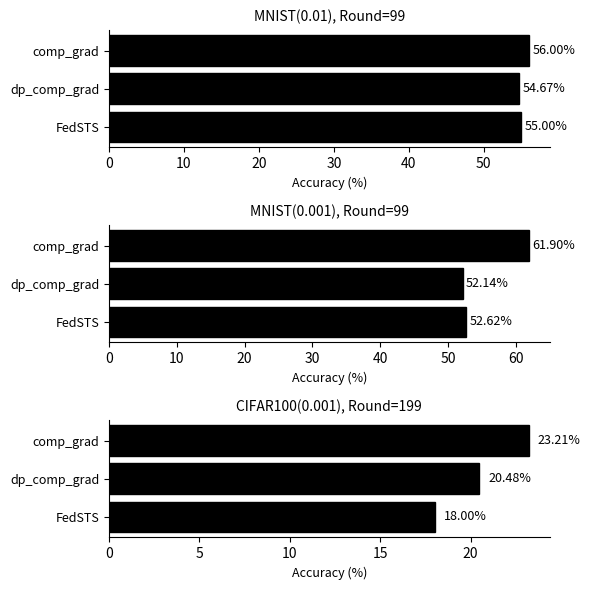
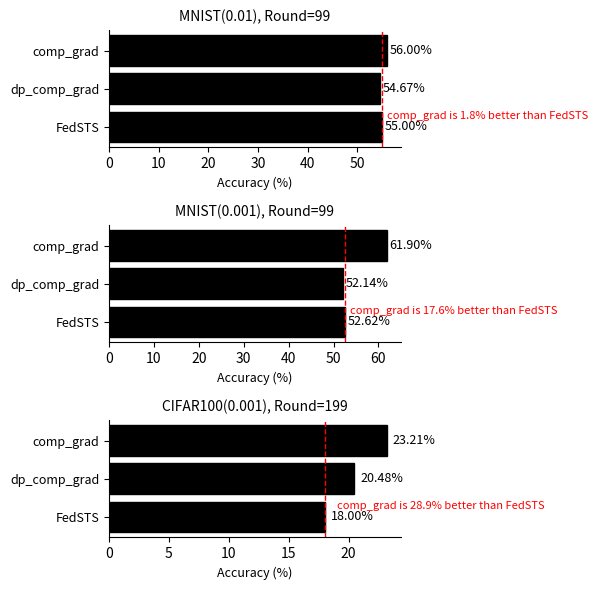
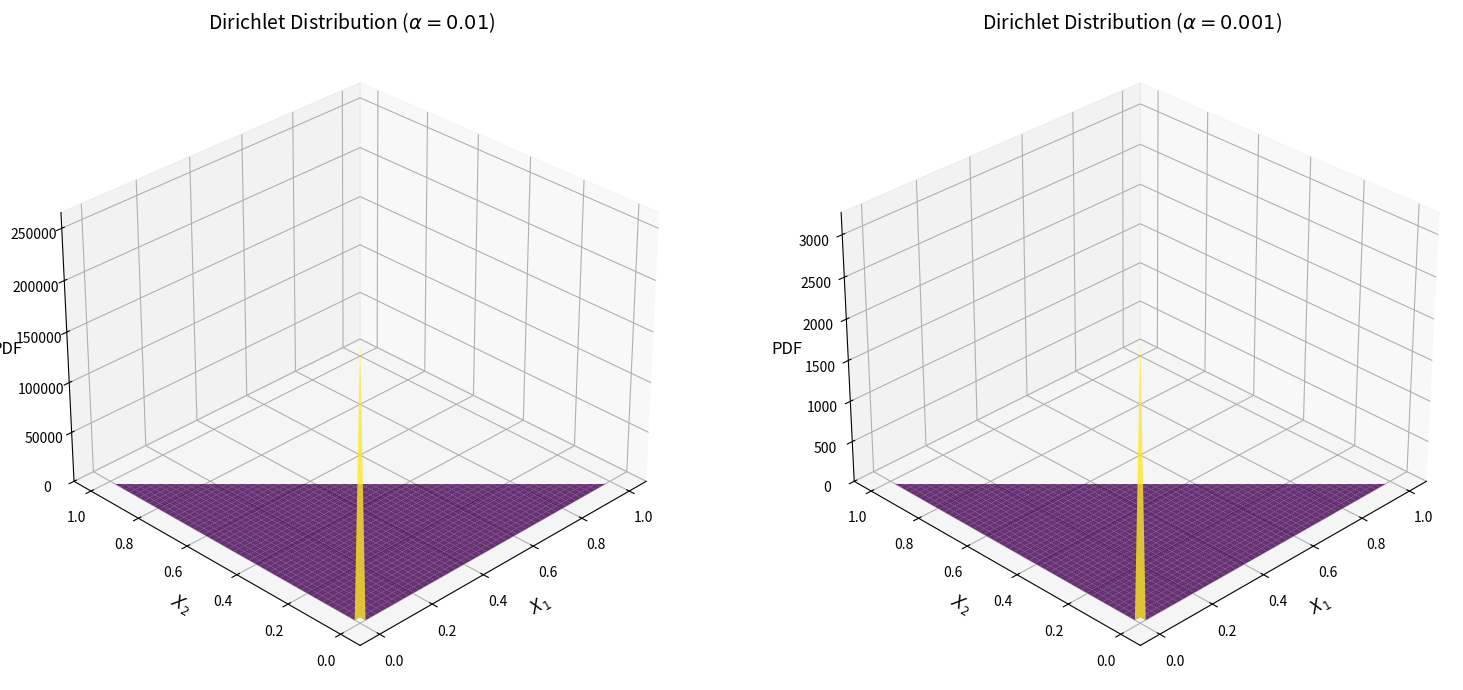

Recreate these plots in Python, in order.
import matplotlib.pyplot as plt
import numpy as np

# Data
# Format: { (dataset): {"round": round_number,
#                       "methods": {"comp_grad": value, "dp_comp_grad": value, "FedSTS": value}} }
data = {
    "MNIST(0.01)": {
        "round": 99,
        "methods": {
            "comp_grad": 56.00,
            "dp_comp_grad": 54.67,
            "FedSTS": 55.00
        }
    },
    "MNIST(0.001)": {
        "round": 99,
        "methods": {
            "comp_grad": 61.90,
            "dp_comp_grad": 52.14,
            "FedSTS": 52.62
        }
    },
    "CIFAR100(0.001)": {
        "round": 199,
        "methods": {
            "comp_grad": 23.21,
            "dp_comp_grad": 20.48,
            "FedSTS": 18.00
        }
    }
}

# We'll create one subplot per scenario in a column layout
fig, axes = plt.subplots(len(data), 1, figsize=(6, 6))

if len(data) == 1:
    axes = [axes]

scenarios = list(data.keys())

for i, scenario in enumerate(scenarios):
    ax = axes[i]
    scenario_data = data[scenario]
    methods = list(scenario_data['methods'].keys())
    values = list(scenario_data['methods'].values())

    # Sort by value if desired (optional)
    # indices = np.argsort(values)
    # methods = [methods[j] for j in indices]
    # values = [values[j] for j in indices]

    # Create a horizontal bar plot
    y_pos = np.arange(len(methods))
    ax.barh(y_pos, values, color='black', edgecolor='black')

    # Add text labels for the values on the bars
    for j, v in enumerate(values):
        ax.text(v + 0.5, j, f"{v:.2f}%", va='center', fontsize=9)

    # Formatting
    ax.set_yticks(y_pos)
    ax.set_yticklabels(methods, fontsize=9)
    ax.invert_yaxis()  # To have the first method on top
    ax.set_xlabel('Accuracy (%)', fontsize=9)
    ax.set_title(f"{scenario}, Round={scenario_data['round']}", fontsize=10)

    # Remove unnecessary spines
    ax.spines['top'].set_visible(False)
    ax.spines['right'].set_visible(False)

plt.tight_layout()
plt.show()


import matplotlib.pyplot as plt
import numpy as np

# Data
data = {
    "MNIST(0.01)": {
        "round": 99,
        "methods": {
            "comp_grad": 56.00,
            "dp_comp_grad": 54.67,
            "FedSTS": 55.00
        }
    },
    "MNIST(0.001)": {
        "round": 99,
        "methods": {
            "comp_grad": 61.90,
            "dp_comp_grad": 52.14,
            "FedSTS": 52.62
        }
    },
    "CIFAR100(0.001)": {
        "round": 199,
        "methods": {
            "comp_grad": 23.21,
            "dp_comp_grad": 20.48,
            "FedSTS": 18.00
        }
    }
}

fig, axes = plt.subplots(len(data), 1, figsize=(6, 6))

if len(data) == 1:
    axes = [axes]

scenarios = list(data.keys())

for i, scenario in enumerate(scenarios):
    ax = axes[i]
    scenario_data = data[scenario]
    methods = list(scenario_data['methods'].keys())
    values = list(scenario_data['methods'].values())

    y_pos = np.arange(len(methods))
    bars = ax.barh(y_pos, values, color='black', edgecolor='black')

    # Add text labels for the values on the bars
    for j, v in enumerate(values):
        ax.text(v + 0.5, j, f"{v:.2f}%", va='center', fontsize=9)

    # Find indices and values for FedSTS and comp_grad
    if "FedSTS" in methods and "comp_grad" in methods:
        fedsts_idx = methods.index("FedSTS")
        fedsts_val = scenario_data['methods']['FedSTS']
        comp_val = scenario_data['methods']['comp_grad']

        # Draw a red line at the FedSTS value
        ax.axvline(x=fedsts_val, color='red', linestyle='--', linewidth=1)
        
        # Compute improvement percentage
        improvement = ((comp_val - fedsts_val) / fedsts_val) * 100
        improvement_text = f"comp_grad is {improvement:.1f}% better than FedSTS"
        
        # Place the improvement text near the top of the subplot
        ax.text(fedsts_val + 1, fedsts_idx - 0.2, improvement_text, color='red', fontsize=8)

    # Formatting axes
    ax.set_yticks(y_pos)
    ax.set_yticklabels(methods, fontsize=9)
    ax.invert_yaxis()  # So that the first method appears at the top
    ax.set_xlabel('Accuracy (%)', fontsize=9)
    ax.set_title(f"{scenario}, Round={scenario_data['round']}", fontsize=10)

    # Remove unnecessary spines
    ax.spines['top'].set_visible(False)
    ax.spines['right'].set_visible(False)

plt.tight_layout()
plt.show()

import numpy as np
import matplotlib.pyplot as plt
from scipy.stats import dirichlet
from mpl_toolkits.mplot3d import Axes3D  # Necessary for 3D plotting

import numpy as np
import matplotlib.pyplot as plt
from scipy.stats import dirichlet
from mpl_toolkits.mplot3d import Axes3D  # Necessary for 3D plotting

def plot_dirichlet(alpha, ax, title, epsilon=1e-5):
    """
    Plots the Dirichlet distribution on a 3D simplex.

    Parameters:
    - alpha: float, concentration parameter for a symmetric Dirichlet distribution.
    - ax: matplotlib 3D axis to plot on.
    - title: str, title of the plot.
    - epsilon: float, small positive number to avoid zero components.
    """
    # Number of points along each axis
    num_points = 50

    # Generate a grid of points in the simplex, excluding the boundaries
    x = np.linspace(epsilon, 1 - epsilon, num_points)
    y = np.linspace(epsilon, 1 - epsilon, num_points)
    X, Y = np.meshgrid(x, y)
    Z = np.zeros_like(X)

    # Define the concentration parameters for a symmetric Dirichlet
    alpha_vector = [alpha, alpha, alpha]

    # Compute the Dirichlet PDF for each valid point in the simplex
    for i in range(X.shape[0]):
        for j in range(X.shape[1]):
            x_val = X[i, j]
            y_val = Y[i, j]
            z_val = 1 - x_val - y_val
            # Ensure all components are greater than epsilon and sum to 1 within tolerance
            if z_val > epsilon:
                Z[i, j] = dirichlet.pdf([x_val, y_val, z_val], alpha_vector)
            else:
                Z[i, j] = np.nan  # Outside the valid simplex region

    # Plot the surface
    surf = ax.plot_surface(X, Y, Z, cmap='viridis', edgecolor='none', alpha=0.8)

    # Set plot labels and title
    ax.set_title(title, fontsize=14)
    ax.set_xlabel('$X_1$', fontsize=12)
    ax.set_ylabel('$X_2$', fontsize=12)
    ax.set_zlabel('PDF', fontsize=12)

    # Customize the z axis
    ax.set_zlim(0, np.nanmax(Z))
    ax.view_init(elev=30, azim=225)  # Adjust the viewing angle for better visualization

    # Optional: Add a color bar for reference
    # fig.colorbar(surf, ax=ax, shrink=0.5, aspect=10)

# Define alpha parameters for symmetric Dirichlet distributions
alpha_values = [0.01, 0.001]
titles = [r'Dirichlet Distribution ($\alpha = 0.01$)',
          r'Dirichlet Distribution ($\alpha = 0.001$)']

# Create side-by-side 3D plots
fig = plt.figure(figsize=(16, 7))

for i, alpha in enumerate(alpha_values):
    ax = fig.add_subplot(1, 2, i+1, projection='3d')
    plot_dirichlet(alpha, ax, titles[i])

plt.tight_layout()
plt.show()
